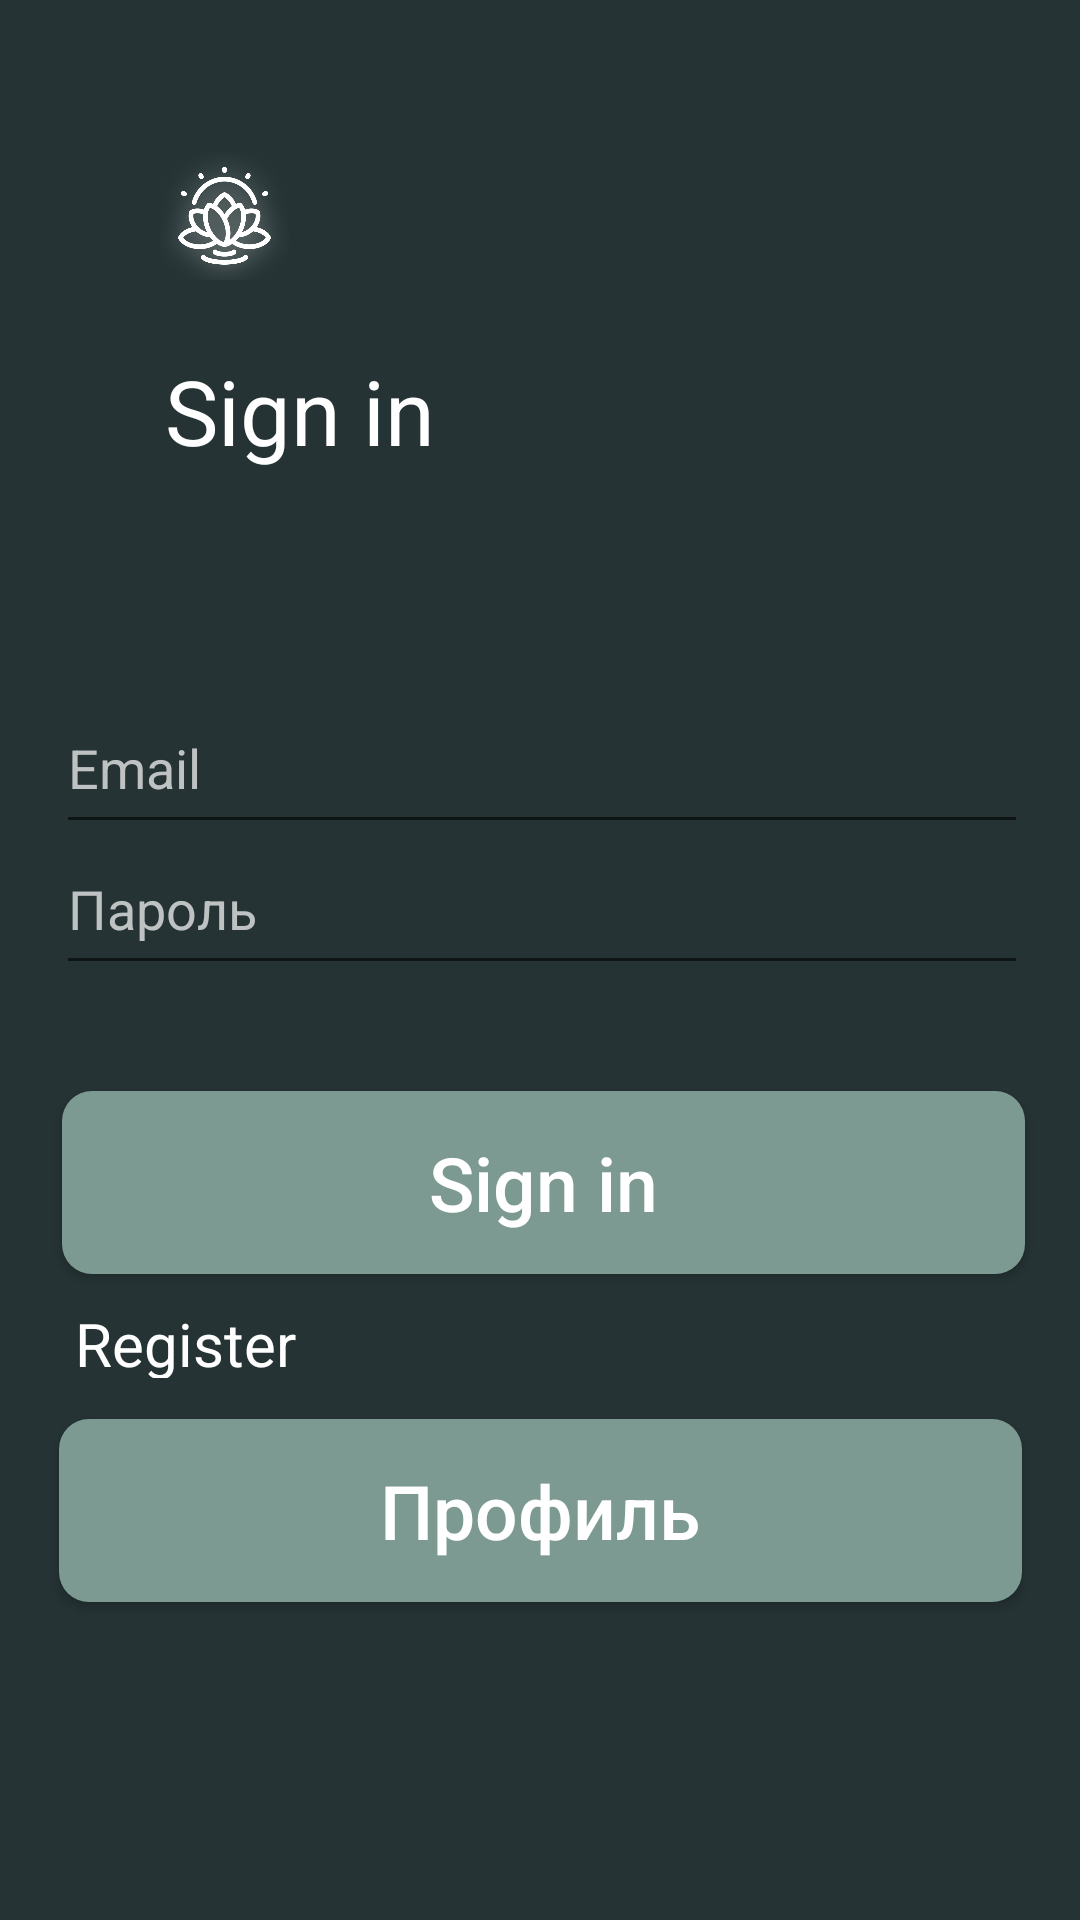

Android layout source for this screen:
<!-- AndroidManifest.xml: application theme Theme.Newwindow -->
<!-- res/layout/activity_login.xml -->
<?xml version="1.0" encoding="utf-8"?>
<androidx.constraintlayout.widget.ConstraintLayout xmlns:android="http://schemas.android.com/apk/res/android"
    xmlns:app="http://schemas.android.com/apk/res-auto"
    xmlns:tools="http://schemas.android.com/tools"
    android:layout_width="match_parent"
    android:layout_height="match_parent"
    tools:context=".MainActivity"
    android:background="@color/bgcolor">

    <ImageView
        android:id="@+id/imageView"
        android:layout_width="450dp"
        android:layout_height="250dp"
        android:layout_marginStart="4dp"
        android:src="@drawable/list"
        app:layout_constraintBottom_toBottomOf="parent"
        app:layout_constraintStart_toStartOf="parent"

        app:layout_constraintVertical_bias="1.0"></ImageView>

    <ImageView
        android:layout_width="43dp"
        android:layout_height="49dp"
        android:src="@drawable/lg"
        app:layout_constraintBottom_toBottomOf="parent"
        app:layout_constraintEnd_toEndOf="parent"
        app:layout_constraintHorizontal_bias="0.168"
        app:layout_constraintStart_toStartOf="parent"
        app:layout_constraintTop_toTopOf="parent"
        app:layout_constraintVertical_bias="0.08"></ImageView>

    <TextView
        android:layout_width="137dp"
        android:layout_height="44dp"
        android:gravity="center"
        android:text="@string/signin"
        android:textColor="@color/white"
        android:textSize="30dp"

        app:layout_constraintBottom_toBottomOf="parent"
        app:layout_constraintEnd_toEndOf="parent"
        app:layout_constraintHorizontal_bias="0.142"
        app:layout_constraintStart_toStartOf="parent"
        app:layout_constraintTop_toTopOf="parent"
        app:layout_constraintVertical_bias="0.193" />

    <EditText
        android:id="@+id/editText"
        android:layout_width="324dp"
        android:layout_height="54dp"
        android:text="@string/email"
        android:textColor="#BEC2C2"
        android:textSize="18dp"


        app:layout_constraintBottom_toBottomOf="parent"
        app:layout_constraintEnd_toEndOf="parent"
        app:layout_constraintHorizontal_bias="0.517"
        app:layout_constraintStart_toStartOf="parent"
        app:layout_constraintTop_toTopOf="parent"
        app:layout_constraintVertical_bias="0.388"></EditText>

    <EditText
        android:layout_width="324dp"
        android:layout_height="54dp"
        android:text="@string/password"
        android:textColor="#BEC2C2"
        android:textSize="18dp"
        app:layout_constraintBottom_toBottomOf="parent"
        app:layout_constraintEnd_toEndOf="parent"
        app:layout_constraintHorizontal_bias="0.517"
        app:layout_constraintStart_toStartOf="parent"
        app:layout_constraintTop_toTopOf="parent"
        app:layout_constraintVertical_bias="0.468"></EditText>

    <androidx.appcompat.widget.AppCompatButton

        android:id="@+id/button"
        android:layout_width="321dp"
        android:layout_height="61dp"
        android:text="@string/signin"
        android:textSize="25dp"
        android:textColor="@color/white"
        android:textAllCaps="false"

        android:background="@drawable/button_set"



        app:layout_constraintBottom_toBottomOf="parent"
        app:layout_constraintEnd_toEndOf="parent"
        app:layout_constraintHorizontal_bias="0.533"
        app:layout_constraintStart_toStartOf="parent"

        app:layout_constraintTop_toTopOf="parent"
        app:layout_constraintVertical_bias="0.628" />

    <TextView
        android:layout_width="305dp"
        android:layout_height="25dp"
        android:text="@string/reg"
        app:layout_constraintBottom_toBottomOf="parent"
        app:layout_constraintEnd_toEndOf="parent"
        app:layout_constraintHorizontal_bias="0.452"
        app:layout_constraintStart_toStartOf="parent"
        app:layout_constraintTop_toTopOf="parent"
        app:layout_constraintVertical_bias="0.706"
        android:textColor="@color/white"
        android:textSize="20dp"

        ></TextView>

    <androidx.appcompat.widget.AppCompatButton


        android:layout_width="321dp"
        android:layout_height="61dp"
        android:background="@drawable/button_set"
        android:text="@string/profile"
        android:textAllCaps="false"
        android:textColor="@color/white"

        android:textSize="25dp"


        app:layout_constraintBottom_toBottomOf="parent"
        app:layout_constraintEnd_toEndOf="parent"
        app:layout_constraintStart_toStartOf="parent"

        app:layout_constraintTop_toTopOf="parent"
        app:layout_constraintVertical_bias="0.817" />


</androidx.constraintlayout.widget.ConstraintLayout>
<!-- resources referenced by this layout -->
<resources>
  <color name="bgcolor">#253334</color>
  <color name="white">#FFFFFFFF</color>
  <!-- drawable button_set (drawable) -->
  <?xml version="1.0" encoding="utf-8"?>
  <shape xmlns:android="http://schemas.android.com/apk/res/android">
      <corners android:radius="10dp"></corners>
      <solid android:color="@color/buttoncolor">
  
  
  
      </solid>
  </shape>
  <!-- drawable lg: png bitmap (drawable, 84785 bytes) -->
  <string name="email">Email</string>
  <string name="password">Пароль</string>
  <string name="profile">Профиль</string>
  <string name="reg">Register</string>
  <string name="signin">Sign in</string>
  <style name="Theme.Newwindow" parent="Base.Theme.Newwindow" />
  <color name="buttoncolor">#7C9A92</color>
  <style name="Base.Theme.Newwindow" parent="Theme.AppCompat.DayNight.NoActionBar">
          
          
      </style>
</resources>
